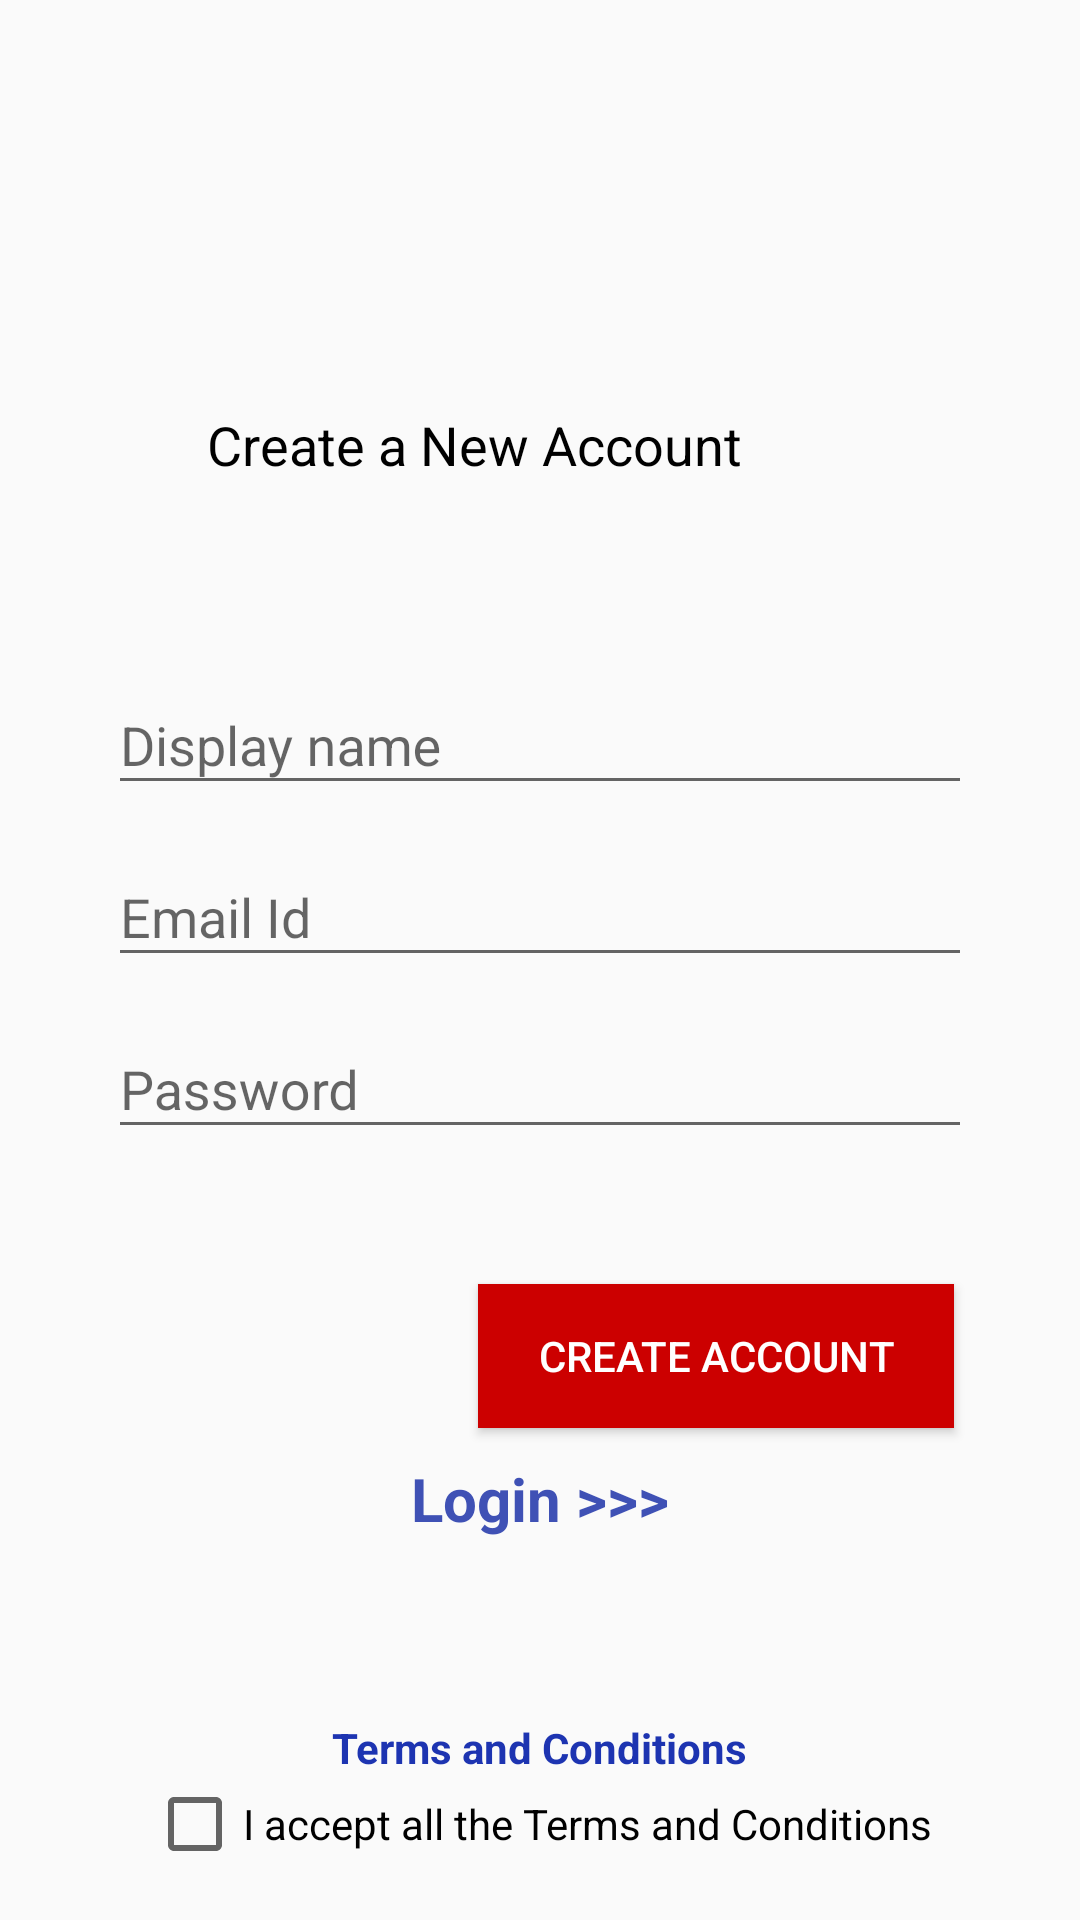

Here is an Android app screen rendered from its layout file. Give the layout XML and the strings, colors and styles it references.
<!-- AndroidManifest.xml: application theme AppTheme -->
<!-- res/layout/activity_register.xml -->
<?xml version="1.0" encoding="utf-8"?>
<RelativeLayout android:layout_height="match_parent"
    android:layout_width="match_parent"
    xmlns:app="http://schemas.android.com/apk/res-auto"
    android:paddingLeft="16dp"
    android:paddingRight="16dp"
    android:paddingTop="16dp"
    android:paddingBottom="16dp"
    xmlns:android="http://schemas.android.com/apk/res/android">
    <include
        android:id="@+id/register_toolbar"
        layout="@layout/app_bar_layout"
        android:layout_width="0dp"
        android:layout_height="wrap_content"
        app:layout_constraintEnd_toEndOf="parent"
        app:layout_constraintStart_toStartOf="parent"
        app:layout_constraintTop_toTopOf="parent" />


    <com.google.android.material.textfield.TextInputLayout
        android:id="@+id/reg_display_name"
        android:layout_width="395dp"
        android:layout_height="wrap_content"
        android:layout_below="@+id/create_txt"
        android:layout_alignParentStart="true"
        android:layout_alignParentTop="true"
        android:layout_marginLeft="20dp"
        android:layout_marginTop="200dp"
        android:layout_marginRight="20dp"
        android:hint="Display name">

        <com.google.android.material.textfield.TextInputEditText
            android:layout_width="match_parent"
            android:layout_height="wrap_content"
            android:layout_alignStart="@+id/reg_display" />
    </com.google.android.material.textfield.TextInputLayout>

    <com.google.android.material.textfield.TextInputLayout
        android:id="@+id/reg_email"
        android:layout_width="395dp"
        android:layout_height="wrap_content"
        android:layout_below="@id/reg_display_name"
        android:layout_marginLeft="20dp"
        android:layout_marginTop="5dp"
        android:layout_marginRight="20dp"
        android:layout_marginBottom="5dp"
        android:hint="Email Id">

        <com.google.android.material.textfield.TextInputEditText
            android:layout_width="match_parent"
            android:layout_height="wrap_content"
            android:layout_alignStart="@+id/reg_email"
            android:inputType="textEmailAddress" />
    </com.google.android.material.textfield.TextInputLayout>

    <com.google.android.material.textfield.TextInputLayout
        android:id="@+id/reg_password"
        android:layout_width="395dp"
        android:layout_height="wrap_content"
        android:layout_below="@id/reg_email"
        android:layout_marginLeft="20dp"
        android:layout_marginRight="20dp"
        android:hint="Password">

        <com.google.android.material.textfield.TextInputEditText
            android:layout_width="match_parent"
            android:layout_height="wrap_content"
            android:layout_alignStart="@+id/reg_password"
            android:inputType="textPassword" />
    </com.google.android.material.textfield.TextInputLayout>



    <Button
        android:id="@+id/reg_create_btn"
        android:layout_width="wrap_content"
        android:layout_height="wrap_content"
        android:layout_below="@id/reg_password"
        android:layout_alignParentEnd="true"
        android:layout_marginTop="45dp"
        android:layout_marginEnd="26dp"
        android:background="@android:color/holo_red_dark"
        android:paddingLeft="20dp"
        android:paddingRight="20dp"
        android:text="Create Account"
        android:textColor="@android:color/white" />

    <TextView
        android:id="@+id/login_page_direct"
        android:layout_width="wrap_content"
        android:layout_height="wrap_content"
        android:layout_below="@+id/reg_create_btn"
        android:text="Login >>>"
        android:layout_centerHorizontal="true"
        android:layout_marginTop="10dp"
        android:textSize="20dp"
        android:textStyle="bold"
        android:textColor="#3F51B5"/>

    <TextView
        android:id="@+id/textView2"
        android:layout_width="wrap_content"
        android:layout_height="wrap_content"
        android:layout_alignParentStart="true"
        android:layout_alignParentTop="true"
        android:layout_marginStart="53dp"
        android:layout_marginTop="120dp"
        android:text="Create a New Account"
        android:textColor="@android:color/black"
        android:textSize="18sp" />

    <CheckBox
        android:layout_width="wrap_content"
        android:layout_height="wrap_content"
        android:layout_alignParentBottom="true"
        android:layout_centerHorizontal="true"
        android:text="I accept all the Terms and Conditions"
        android:id="@+id/terms_tick"
        />

    <TextView
        android:layout_width="wrap_content"
        android:layout_height="wrap_content"
        android:text="Terms and Conditions"
        android:layout_above="@+id/terms_tick"
        android:layout_centerHorizontal="true"
        android:textSize="14dp"
        android:textStyle="bold"
        android:textColor="#1D34B1"
        android:id="@+id/terms"/>






</RelativeLayout>
<!-- res/layout/app_bar_layout.xml (included above) -->
<?xml version="1.0" encoding="utf-8"?>
<androidx.appcompat.widget.Toolbar xmlns:android="http://schemas.android.com/apk/res/android"
    android:id="@+id/main_app_bar"
    android:layout_width="match_parent"
    android:layout_height="wrap_content"
    android:background="@color/colorPrimary"
    android:theme="@style/ThemeOverlay.AppCompat.Dark.ActionBar">



</androidx.appcompat.widget.Toolbar>
<!-- resources referenced by this layout -->
<resources>
  <color name="colorPrimary">#2196F3</color>
  <style name="AppTheme" parent="Theme.AppCompat.Light.NoActionBar">
          
          <item name="colorPrimary">@color/colorPrimary</item>
          <item name="colorPrimaryDark">@color/colorPrimaryDark</item>
          <item name="colorAccent">@color/finale</item>
      </style>
  <color name="colorPrimaryDark">#2196F3</color>
  <color name="finale">#2196F3</color>
</resources>
